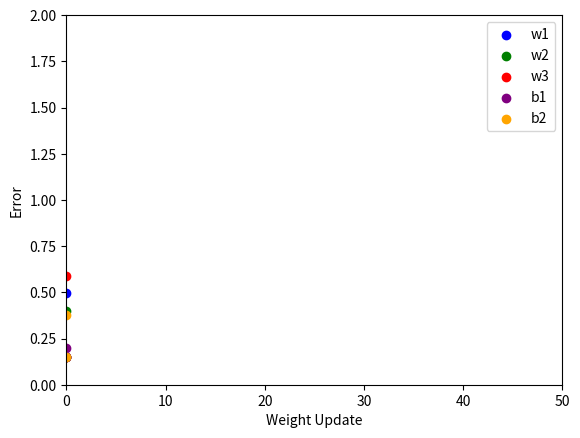

This figure's Python source:
import numpy as np
import matplotlib.pyplot as plt
import matplotlib.animation as animation

# Inisialisasi parameter error kecil
w1 = np.array([0.5, 0.3])
w2 = np.array([0.4, 0.7])
w3 = np.array([0.6, 0.9])
b1 = 0.2
b2 = 0.4

# Inisialisasi data
inputs = np.array([[0, 0], [0, 1], [1, 0], [1, 1]])
targets = np.array([0, 1, 1, 0])

# Inisialisasi learning rate
learning_rate = 0.1

# Inisialisasi list untuk menyimpan perubahan weight dan error
w1_changes = []
w2_changes = []
w3_changes = []
b1_changes = []
b2_changes = []
error_changes = []

# Definisikan fungsi sigmoid
def sigmoid(x):
    return 1 / (1 + np.exp(-x))

# Definisikan turunan sigmoid
def sigmoid_derivative(x):
    return sigmoid(x) * (1 - sigmoid(x))

# Definisikan fungsi error
def calculate_error(y, y_hat):
    return 0.5 * np.mean((y - y_hat)**2)

# Loop untuk gradient descent
for epoch in range(50):
    # Forward pass
    h1 = sigmoid(np.dot(inputs, w1) + b1)
    h2 = sigmoid(np.dot(inputs, w2) + b2)
    output = sigmoid(np.dot(np.column_stack((h1, h2)), w3))

    # Hitung error
    error = calculate_error(targets, output)
    print(error)
    error_changes.append(error)

    # Backward pass
    delta_output = (output - targets) * sigmoid_derivative(output)
    delta_h2 = np.dot(delta_output, w3[1]) * sigmoid_derivative(h2)
    delta_h1 = np.dot(delta_output, w3[0]) * sigmoid_derivative(h1)

    # Hitung gradien
    grad_w3 = np.dot(np.column_stack((h1, h2)).T, delta_output)
    grad_b2 = np.sum(delta_output, axis=0)
    grad_w2 = np.dot(inputs.T, delta_h2)
    grad_w1 = np.dot(inputs.T, delta_h1)
    grad_b1 = np.sum(delta_h1, axis=0)

    # Update parameter
    w3 -= learning_rate * grad_w3
    b2 -= learning_rate * grad_b2
    w2 -= learning_rate * grad_w2
    w1 -= learning_rate * grad_w1
    b1 -= learning_rate * grad_b1
    print(w1)
    # Simpan perubahan weight
    w1_changes.append(w1.copy())
    w2_changes.append(w2.copy())
    w3_changes.append(w3.copy())
    b1_changes.append(b1)
    b2_changes.append(b2)

fig, ax = plt.subplots()
ax.set_xlim(0, len(w1_changes))
ax.set_ylim(0, 2)
ax.set_xlabel('Weight Update')
ax.set_ylabel('Error')

# Inisialisasi scatter plot
sc_w1 = ax.scatter([], [], c='blue', label='w1')
sc_w2 = ax.scatter([], [], c='green', label='w2')
sc_w3 = ax.scatter([], [], c='red', label='w3')
sc_b1 = ax.scatter([], [], c='purple', label='b1')
sc_b2 = ax.scatter([], [], c='orange', label='b2')
ax.legend()

# Inisialisasi plot grafik fungsi error
line, = ax.plot([], [], c='black')

# Fungsi update scatter plot
def update_scatter_plot(i):
    # Mengambil data perubahan weight pada indeks i
    w1_val = w1_changes[i][0]
    w2_val = w2_changes[i][0]
    w3_val = w3_changes[i][0]
    b1_val = b1_changes[i]
    b2_val = b2_changes[i]
    error_val = error_changes[i]

    # Mengatur posisi pada masing-masing scatter plot
    sc_w1.set_offsets(np.array([[i, w1_val], [i, error_val]]))
    sc_w2.set_offsets(np.array([[i, w2_val], [i, error_val]]))
    sc_w3.set_offsets(np.array([[i, w3_val], [i, error_val]]))
    sc_b1.set_offsets(np.array([[i, b1_val], [i, error_val]]))
    sc_b2.set_offsets(np.array([[i, b2_val], [i, error_val]]))

    # Memperbarui data pada plot grafik fungsi error
    line.set_data(range(i+1), error_changes[:i+1])

    return sc_w1, sc_w2, sc_w3, sc_b1, sc_b2, line

# Animasi scatter plot
ani = animation.FuncAnimation(fig, update_scatter_plot, frames=len(w1_changes), interval=200, blit=True)

# Tampilkan animasi
plt.show()


